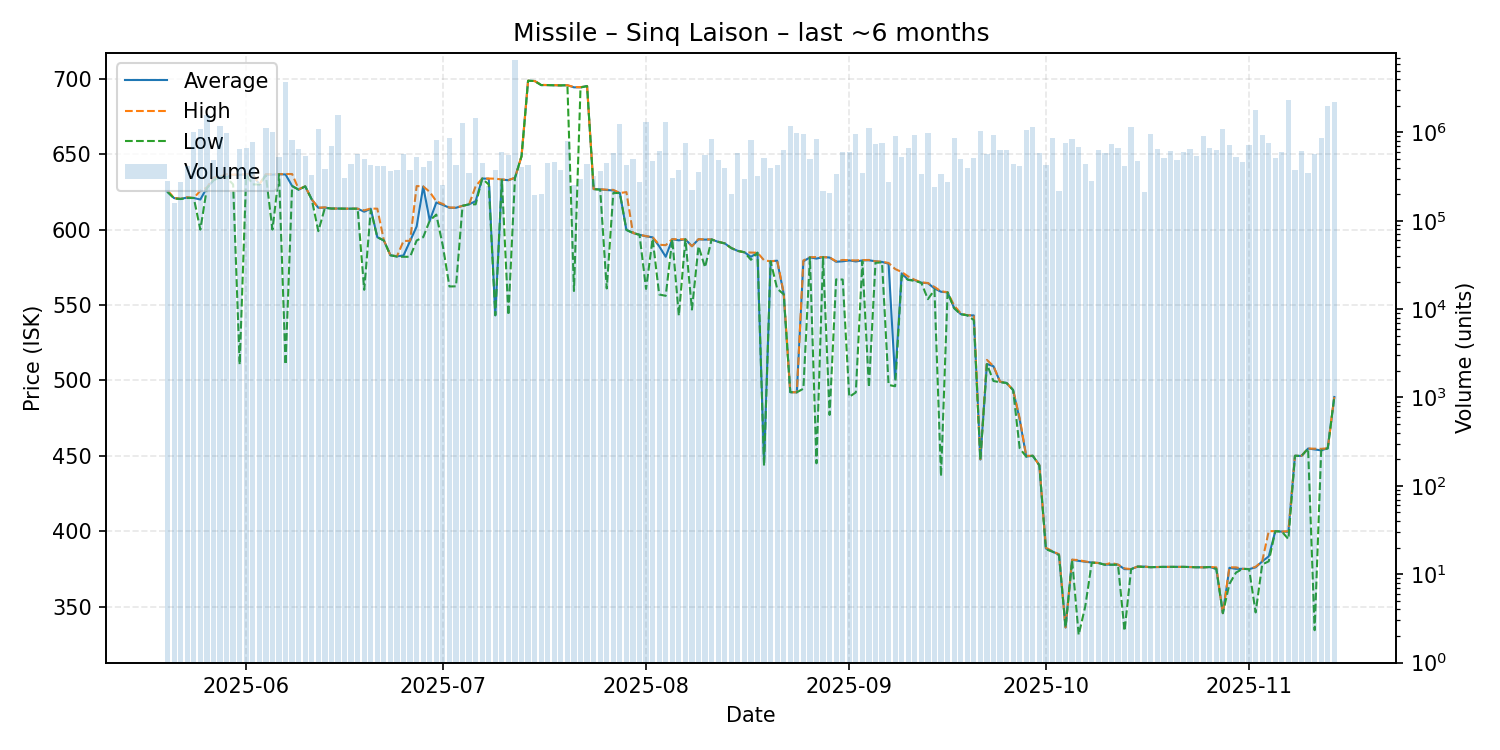

The table this chart was drawn from, first rows:
date, average, highest, lowest, order_count, volume
2025-05-20, 625.0, 626.0, 625.0, 40, 283827
2025-05-21, 620.9, 621.0, 620.7, 60, 159576
2025-05-22, 620.4, 620.5, 620.3, 55, 272406
2025-05-23, 621.3, 621.5, 621.0, 46, 411900
2025-05-24, 621.0, 621.0, 621.0, 67, 1012387
2025-05-25, 620.0, 625.8, 600.0, 72, 1078438
2025-05-26, 627.8, 627.9, 627.5, 88, 1551540
2025-05-27, 632.8, 634.6, 632.7, 52, 487902
2025-05-28, 635.0, 635.0, 635.0, 69, 1174390
2025-05-29, 634.9, 636.8, 634.6, 79, 986555
2025-05-30, 636.4, 636.5, 630.0, 67, 213679
2025-05-31, 636.4, 636.4, 510.5, 73, 641460
2025-06-01, 636.7, 636.8, 636.4, 111, 658385
2025-06-02, 636.6, 636.8, 630.0, 71, 786472
2025-06-03, 630.0, 630.0, 630.0, 70, 262813
2025-06-04, 636.6, 636.8, 635.9, 79, 1122102
2025-06-05, 636.5, 636.7, 600.0, 112, 1006652
2025-06-06, 636.8, 636.8, 636.8, 71, 522756
2025-06-07, 636.6, 636.9, 510.5, 103, 3741569
2025-06-08, 629.0, 636.9, 628.9, 89, 822646
2025-06-09, 626.5, 626.9, 626.5, 63, 654187
2025-06-10, 628.7, 628.7, 628.7, 52, 544866
2025-06-11, 620.0, 620.0, 620.0, 41, 330864
2025-06-12, 614.5, 614.5, 599.0, 64, 1077856
2025-06-13, 614.6, 614.8, 614.4, 73, 388993
2025-06-14, 614.0, 614.0, 614.0, 71, 705879
2025-06-15, 614.0, 614.0, 614.0, 78, 1553538
2025-06-16, 613.9, 613.9, 613.9, 67, 301258
2025-06-17, 613.9, 614.0, 613.9, 135, 435034
2025-06-18, 613.9, 613.9, 613.9, 49, 571127
2025-06-19, 611.9, 612.8, 560.1, 66, 500642
2025-06-20, 613.9, 614.0, 613.0, 72, 425862
2025-06-21, 595.0, 613.9, 595.0, 64, 415266
2025-06-22, 592.8, 592.9, 592.8, 65, 419637
2025-06-23, 583.0, 583.0, 583.0, 69, 362461
2025-06-24, 582.3, 582.4, 582.1, 55, 371730
2025-06-25, 582.9, 592.5, 582.0, 61, 574960
2025-06-26, 592.5, 592.6, 582.0, 42, 374988
2025-06-27, 602.1, 628.9, 592.8, 55, 531354
2025-06-28, 628.6, 628.7, 595.0, 65, 407355
2025-06-29, 606.0, 625.0, 606.0, 55, 470617
2025-06-30, 618.0, 618.8, 610.0, 46, 816453
2025-07-01, 616.4, 617.0, 589.1, 53, 251437
2025-07-02, 614.5, 614.7, 562.3, 55, 858505
2025-07-03, 614.5, 614.6, 562.4, 53, 423794
2025-07-04, 615.8, 615.8, 615.8, 51, 1262916
2025-07-05, 616.8, 616.8, 616.8, 62, 342442
2025-07-06, 618.9, 628.8, 616.8, 78, 1437406
2025-07-07, 633.9, 633.9, 633.9, 69, 445089
2025-07-08, 633.8, 633.9, 629.9, 55, 246286
2025-07-09, 543.2, 633.8, 543.2, 55, 377599
2025-07-10, 633.2, 633.3, 633.0, 56, 602359
2025-07-11, 632.8, 632.9, 543.3, 60, 550105
2025-07-12, 634.4, 634.4, 634.4, 88, 6565150
2025-07-13, 648.7, 648.7, 648.7, 53, 401080
2025-07-14, 698.8, 698.8, 698.8, 47, 426464
2025-07-15, 698.6, 698.6, 698.6, 39, 198036
2025-07-16, 695.9, 696.1, 695.9, 30, 198308
2025-07-17, 695.9, 695.9, 695.9, 39, 445667
2025-07-18, 695.8, 695.9, 695.7, 67, 465039
... 119 more rows
